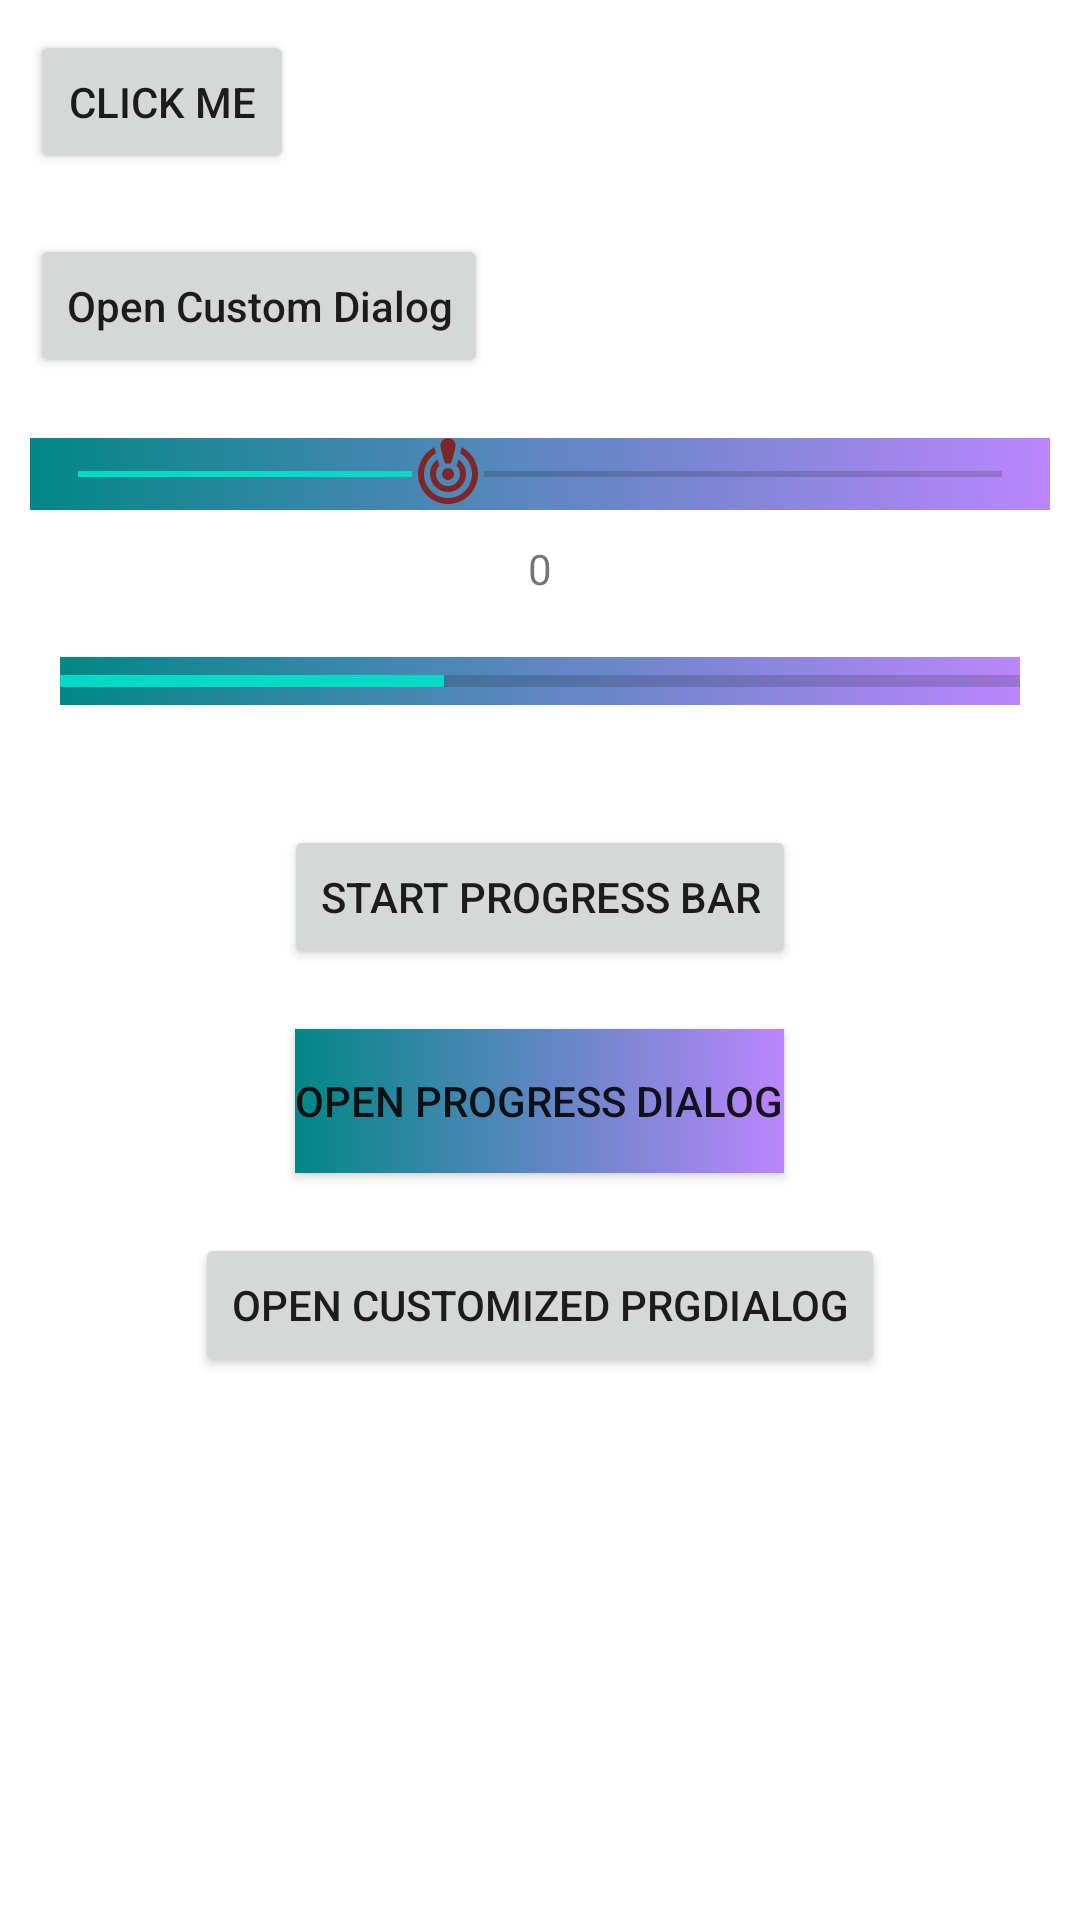

Produce the Android XML layout that renders to this screen, including the resource entries it uses.
<!-- AndroidManifest.xml: application theme Theme.AndroidLearning -->
<!-- res/layout/activity_second.xml -->
<?xml version="1.0" encoding="utf-8"?>
<LinearLayout xmlns:android="http://schemas.android.com/apk/res/android"
    xmlns:app="http://schemas.android.com/apk/res-auto"
    xmlns:tools="http://schemas.android.com/tools"
    android:layout_width="match_parent"
    android:layout_height="match_parent"
    tools:context=".Second"
    android:orientation="vertical">
    <Button
        android:layout_width="wrap_content"
        android:layout_height="wrap_content"
        android:text="click me"
        android:onClick="openAlertDialog"
        android:layout_margin="10dp"
        />
    <Button
        android:id="@+id/customAlertBtn"
        android:layout_width="wrap_content"
        android:layout_height="wrap_content"
        android:text="Open Custom Dialog"
        android:onClick="openCustomAlertDialog"
        android:layout_margin="10dp"
        android:textAllCaps="false"
        />
    <SeekBar
        android:id="@+id/seekBar"
        android:layout_width="match_parent"
        android:layout_height="wrap_content"
        android:layout_margin="10dp"
        android:max="100"
        android:progress="40"
        android:thumb="@drawable/alert1"
        android:background="@drawable/custom_process"
        />

    <TextView
        android:id="@+id/seekBar_result"
        android:layout_width="match_parent"
        android:layout_height="wrap_content"
        android:text="0"
        android:gravity="center"
        android:textAlignment="center"/>

    <ProgressBar
        android:id="@+id/my_progressBar"
        android:layout_width="match_parent"
        android:layout_height="wrap_content"
        android:layout_gravity="center"
        android:layout_margin="20dp"
        android:background="@drawable/custom_process"
        style="@style/Widget.AppCompat.ProgressBar.Horizontal"
        android:max="100"
        android:progress="40"/>
    
    <Button
        android:id="@+id/progressBar_btn"
        android:layout_width="wrap_content"
        android:layout_height="wrap_content"
        android:text="Start progress bar"
        android:layout_margin="20dp"
        android:layout_gravity="center"
        android:onClick="startProgressBar"/>

    <Button
        android:id="@+id/progress_dialog_btn"
        android:layout_width="wrap_content"
        android:layout_height="wrap_content"
        android:text="Open Progress dialog"
        android:layout_gravity="center"
        android:background="@drawable/custom_process"
        android:onClick="openProgressDialog"/>

    <Button
        android:id="@+id/prg_dialog_btn"
        android:layout_width="wrap_content"
        android:layout_height="wrap_content"
        android:text="open customized PrgDialog"
        android:layout_gravity="center"
        android:layout_margin="20dp"
        android:onClick="openPrgDialog"/>

</LinearLayout>
<!-- resources referenced by this layout -->
<resources>
  <!-- drawable alert1 (drawable) -->
  <vector android:height="24dp" android:tint="#7E2727"
      android:viewportHeight="24" android:viewportWidth="24"
      android:width="24dp" xmlns:android="http://schemas.android.com/apk/res/android">
      <path android:fillColor="@android:color/white" android:pathData="M14.5,2.5c0,1.5 -1.5,6 -1.5,6h-2c0,0 -1.5,-4.5 -1.5,-6C9.5,1.12 10.62,0 12,0S14.5,1.12 14.5,2.5zM12,10c-1.1,0 -2,0.9 -2,2s0.9,2 2,2s2,-0.9 2,-2S13.1,10 12,10zM16.08,5.11c0.18,-0.75 0.33,-1.47 0.39,-2.06C19.75,4.69 22,8.08 22,12c0,5.52 -4.48,10 -10,10S2,17.52 2,12c0,-3.92 2.25,-7.31 5.53,-8.95C7.6,3.64 7.74,4.37 7.92,5.11C5.58,6.51 4,9.07 4,12c0,4.42 3.58,8 8,8s8,-3.58 8,-8C20,9.07 18.42,6.51 16.08,5.11zM18,12c0,3.31 -2.69,6 -6,6s-6,-2.69 -6,-6c0,-2 0.98,-3.77 2.48,-4.86c0.23,0.81 0.65,2.07 0.65,2.07C8.43,9.93 8,10.92 8,12c0,2.21 1.79,4 4,4s4,-1.79 4,-4c0,-1.08 -0.43,-2.07 -1.13,-2.79c0,0 0.41,-1.22 0.65,-2.07C17.02,8.23 18,10 18,12z"/>
  </vector>
  <!-- drawable custom_process (drawable) -->
  <?xml version="1.0" encoding="utf-8"?>
  <layer-list
      xmlns:android="http://schemas.android.com/apk/res/android">
      <item>
          <shape>
              <gradient
                  android:endColor="@color/purple_200"
                  android:startColor="@color/teal_700"/>
          </shape>
      </item>
  </layer-list>
  <style name="Theme.AndroidLearning" parent="Theme.MaterialComponents.DayNight.DarkActionBar">
          
          <item name="colorPrimary">@color/purple_500</item>
          <item name="colorPrimaryVariant">@color/purple_700</item>
          <item name="colorOnPrimary">@color/white</item>
          
          <item name="colorSecondary">@color/teal_200</item>
          <item name="colorSecondaryVariant">@color/teal_700</item>
          <item name="colorOnSecondary">@color/black</item>
          
          <item name="android:statusBarColor">?attr/colorPrimaryVariant</item>
  
          
  
      </style>
  <!-- not gathered from this repository: default colours our renderer supplied (Android Studio template values) -->
  <color name="purple_200">#FFBB86FC</color>
  <color name="purple_500">#FF6200EE</color>
  <color name="purple_700">#FF3700B3</color>
  <color name="teal_200">#FF03DAC5</color>
  <color name="teal_700">#FF018786</color>
  <color name="black">#FF000000</color>
  <color name="white">#FFFFFFFF</color>
</resources>
